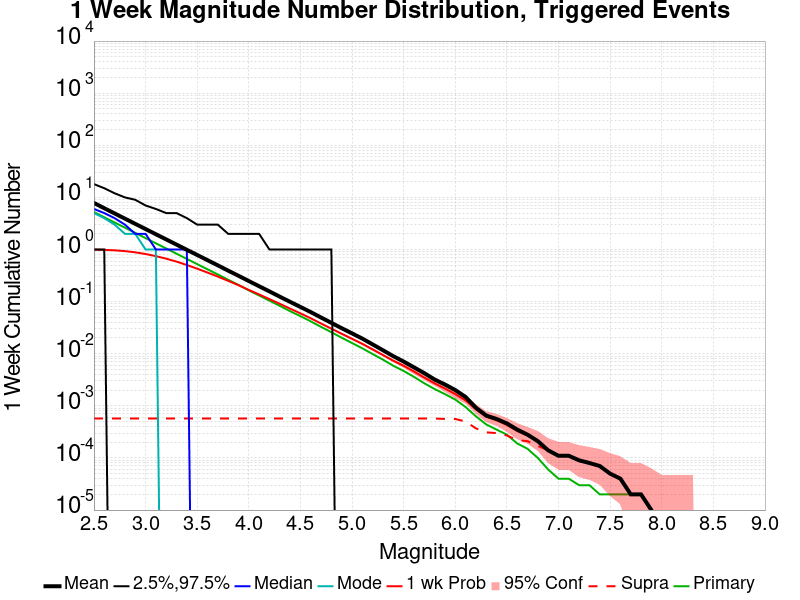

Data behind this chart, as committed beside it:
Mag, Mean, 2.5 %ile, 97.5 %ile, Median, Mode, 1 wk Probability, 1 wk Supra-Seis Prob, Primary Aftershocks Mean
2.5, 7.818, 1.0, 18.0, 6.0, 5.0, 0.9949, 5.7E-4, 5.238
2.6, 6.202, 1.0, 15.0, 5.0, 4.0, 0.9849, 5.7E-4, 4.155
2.7, 4.924, 0.0, 12.0, 4.0, 3.0, 0.9649, 5.7E-4, 3.3
2.8, 3.915, 0.0, 10.0, 3.0, 2.0, 0.9316, 5.7E-4, 2.625
2.9, 3.11, 0.0, 9.0, 2.0, 2.0, 0.8832, 5.7E-4, 2.085
3.0, 2.471, 0.0, 7.0, 2.0, 1.0, 0.8197, 5.7E-4, 1.654
3.1, 1.963, 0.0, 6.0, 1.0, 1.0, 0.746, 5.7E-4, 1.315
3.2, 1.562, 0.0, 5.0, 1.0, 0.0, 0.667, 5.7E-4, 1.046
3.3, 1.242, 0.0, 5.0, 1.0, 0.0, 0.5859, 5.7E-4, 0.8308
3.4, 0.9863, 0.0, 4.0, 1.0, 0.0, 0.5042, 5.7E-4, 0.6591
3.5, 0.7856, 0.0, 3.0, 0.0, 0.0, 0.4292, 5.7E-4, 0.5244
3.6, 0.6239, 0.0, 3.0, 0.0, 0.0, 0.3611, 5.7E-4, 0.4165
3.7, 0.4965, 0.0, 3.0, 0.0, 0.0, 0.3023, 5.7E-4, 0.3322
3.8, 0.3933, 0.0, 2.0, 0.0, 0.0, 0.2503, 5.7E-4, 0.2626
3.9, 0.3135, 0.0, 2.0, 0.0, 0.0, 0.2069, 5.7E-4, 0.2095
4.0, 0.2483, 0.0, 2.0, 0.0, 0.0, 0.1677, 5.7E-4, 0.1648
4.1, 0.1974, 0.0, 2.0, 0.0, 0.0, 0.1374, 5.7E-4, 0.131
4.2, 0.157, 0.0, 1.0, 0.0, 0.0, 0.1118, 5.7E-4, 0.1043
4.3, 0.1245, 0.0, 1.0, 0.0, 0.0, 0.09076, 5.7E-4, 0.08293
4.4, 0.09912, 0.0, 1.0, 0.0, 0.0, 0.07331, 5.7E-4, 0.06557
4.5, 0.07906, 0.0, 1.0, 0.0, 0.0, 0.0596, 5.7E-4, 0.0527
4.6, 0.06297, 0.0, 1.0, 0.0, 0.0, 0.04787, 5.7E-4, 0.04183
4.7, 0.04954, 0.0, 1.0, 0.0, 0.0, 0.03798, 5.7E-4, 0.03272
4.8, 0.03913, 0.0, 1.0, 0.0, 0.0, 0.03025, 5.7E-4, 0.02589
4.9, 0.03086, 0.0, 0.0, 0.0, 0.0, 0.02416, 5.7E-4, 0.02026
5.0, 0.02457, 0.0, 0.0, 0.0, 0.0, 0.01936, 5.7E-4, 0.01604
5.1, 0.0195, 0.0, 0.0, 0.0, 0.0, 0.0155, 5.7E-4, 0.01269
5.2, 0.01509, 0.0, 0.0, 0.0, 0.0, 0.01208, 5.7E-4, 0.00986
5.3, 0.01165, 0.0, 0.0, 0.0, 0.0, 0.00942, 5.7E-4, 0.00769
5.4, 0.00897, 0.0, 0.0, 0.0, 0.0, 0.00733, 5.7E-4, 0.00588
5.5, 0.00708, 0.0, 0.0, 0.0, 0.0, 0.00588, 5.7E-4, 0.00467
5.6, 0.00548, 0.0, 0.0, 0.0, 0.0, 0.00455, 5.7E-4, 0.0036
5.7, 0.00424, 0.0, 0.0, 0.0, 0.0, 0.00349, 5.7E-4, 0.00271
5.8, 0.0032, 0.0, 0.0, 0.0, 0.0, 0.0027, 5.7E-4, 0.0021
5.9, 0.00257, 0.0, 0.0, 0.0, 0.0, 0.00215, 5.6E-4, 0.00168
6.0, 0.00201, 0.0, 0.0, 0.0, 0.0, 0.00168, 5.6E-4, 0.00132
6.1, 0.00148, 0.0, 0.0, 0.0, 0.0, 0.00127, 5.0E-4, 9.5E-4
6.2, 9.2E-4, 0.0, 0.0, 0.0, 0.0, 8.6E-4, 3.7E-4, 6.3E-4
6.3, 6.5E-4, 0.0, 0.0, 0.0, 0.0, 6.2E-4, 3.1E-4, 4.4E-4
6.4, 5.6E-4, 0.0, 0.0, 0.0, 0.0, 5.3E-4, 3.0E-4, 3.5E-4
6.5, 4.6E-4, 0.0, 0.0, 0.0, 0.0, 4.3E-4, 2.7E-4, 2.8E-4
6.6, 3.5E-4, 0.0, 0.0, 0.0, 0.0, 3.3E-4, 2.2E-4, 1.9E-4
6.7, 2.8E-4, 0.0, 0.0, 0.0, 0.0, 2.7E-4, 2.1E-4, 1.5E-4
6.8, 2.1E-4, 0.0, 0.0, 0.0, 0.0, 2.1E-4, 1.7E-4, 1.0E-4
6.9, 1.4E-4, 0.0, 0.0, 0.0, 0.0, 1.4E-4, 1.4E-4, 6.0E-5
7.0, 1.1E-4, 0.0, 0.0, 0.0, 0.0, 1.1E-4, 1.1E-4, 4.0E-5
7.1, 1.1E-4, 0.0, 0.0, 0.0, 0.0, 1.1E-4, 1.1E-4, 4.0E-5
7.2, 9.0E-5, 0.0, 0.0, 0.0, 0.0, 9.0E-5, 9.0E-5, 3.0E-5
7.3, 8.0E-5, 0.0, 0.0, 0.0, 0.0, 8.0E-5, 8.0E-5, 3.0E-5
7.4, 7.0E-5, 0.0, 0.0, 0.0, 0.0, 7.0E-5, 7.0E-5, 2.0E-5
7.5, 5.0E-5, 0.0, 0.0, 0.0, 0.0, 5.0E-5, 5.0E-5, 2.0E-5
7.6, 4.0E-5, 0.0, 0.0, 0.0, 0.0, 4.0E-5, 4.0E-5, 2.0E-5
7.7, 2.0E-5, 0.0, 0.0, 0.0, 0.0, 2.0E-5, 2.0E-5, 2.0E-5
7.8, 2.0E-5, 0.0, 0.0, 0.0, 0.0, 2.0E-5, 2.0E-5, 2.0E-5
7.9, 1.0E-5, 0.0, 0.0, 0.0, 0.0, 1.0E-5, 1.0E-5, 1.0E-5
8.0, 0.0, 0.0, 0.0, 0.0, 0.0, 0.0, 0.0, 0.0
8.1, 0.0, 0.0, 0.0, 0.0, 0.0, 0.0, 0.0, 0.0
8.2, 0.0, 0.0, 0.0, 0.0, 0.0, 0.0, 0.0, 0.0
8.3, 0.0, 0.0, 0.0, 0.0, 0.0, 0.0, 0.0, 0.0
8.4, 0.0, 0.0, 0.0, 0.0, 0.0, 0.0, 0.0, 0.0
... 6 more rows
